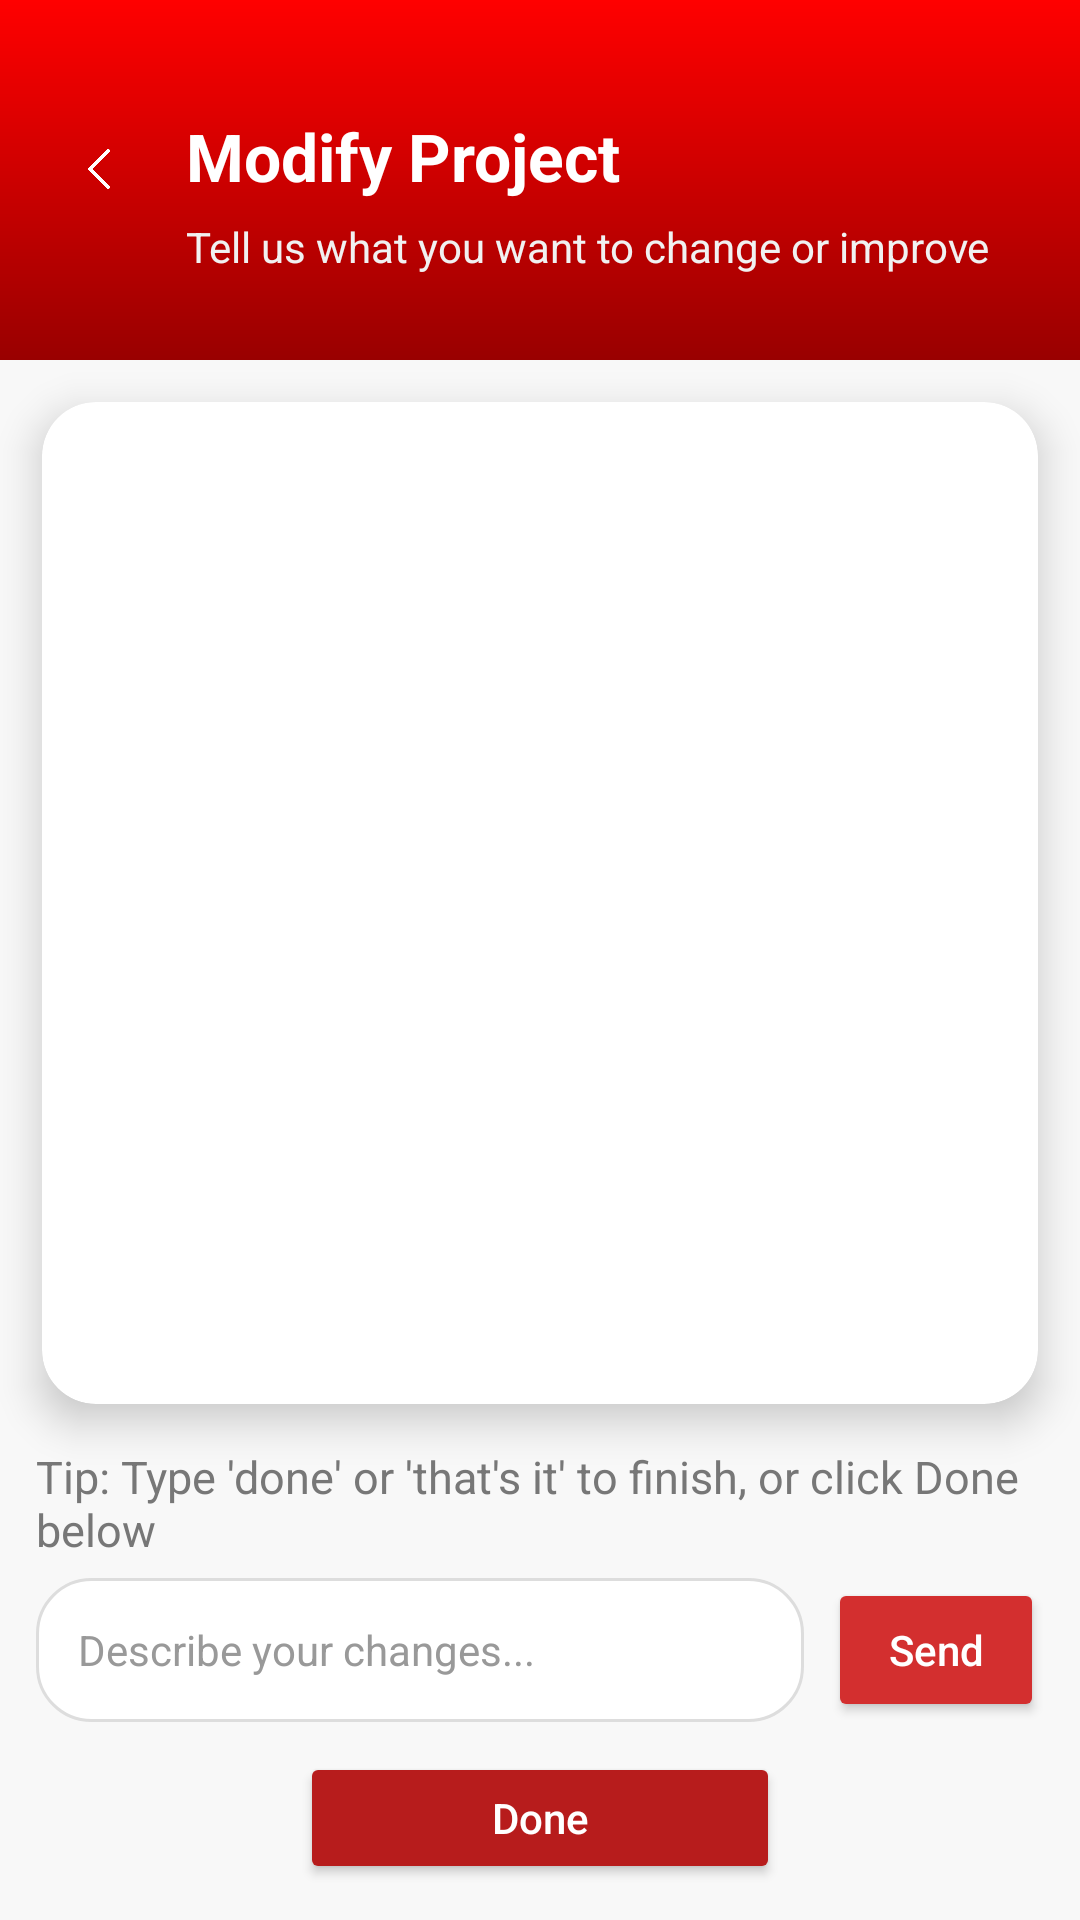

Layout XML and referenced resources for this Android screen:
<!-- AndroidManifest.xml: application theme Theme.Idea2LLD -->
<!-- res/layout/activity_modify_chat.xml -->
<?xml version="1.0" encoding="utf-8"?>
<androidx.constraintlayout.widget.ConstraintLayout
    xmlns:android="http://schemas.android.com/apk/res/android"
    xmlns:app="http://schemas.android.com/apk/res-auto"
    android:layout_width="match_parent"
    android:layout_height="match_parent"
    android:background="#F8F8F8">

    
    <LinearLayout
        android:id="@+id/headerModify"
        android:layout_width="0dp"
        android:layout_height="120dp"
        android:orientation="vertical"
        android:padding="20dp"
        android:background="@drawable/splash_gradient"
        app:layout_constraintTop_toTopOf="parent"
        app:layout_constraintStart_toStartOf="parent"
        app:layout_constraintEnd_toEndOf="parent">

        
        <LinearLayout
            android:layout_width="match_parent"
            android:layout_height="73dp"
            android:orientation="horizontal"
            android:gravity="center_vertical">

            <ImageView
                android:id="@+id/btnBack"
                android:layout_width="26dp"
                android:layout_height="26dp"
                android:src="@drawable/ic_back"
                app:tint="@android:color/white" />
            

            
            <LinearLayout
                android:layout_width="wrap_content"
                android:layout_height="wrap_content"
                android:layout_marginStart="16dp"
                android:layout_marginTop="8dp"
                android:orientation="vertical">

                <TextView
                    android:layout_width="wrap_content"
                    android:layout_height="wrap_content"
                    android:text="Modify Project"
                    android:textColor="@android:color/white"
                    android:textSize="22sp"
                    android:textStyle="bold" />

                <TextView
                    android:layout_width="wrap_content"
                    android:layout_height="wrap_content"
                    android:layout_marginTop="6dp"
                    android:text="Tell us what you want to change or improve"
                    android:textColor="#F1F1F1"
                    android:textSize="14sp" />
            </LinearLayout>

        </LinearLayout>
    </LinearLayout>


    
    <androidx.cardview.widget.CardView
        android:id="@+id/chatContainer"
        android:layout_width="0dp"
        android:layout_height="0dp"
        android:layout_margin="14dp"
        app:cardCornerRadius="18dp"
        app:cardElevation="8dp"
        app:cardBackgroundColor="@android:color/white"
        app:layout_constraintTop_toBottomOf="@id/headerModify"
        app:layout_constraintBottom_toTopOf="@id/inputSection"
        app:layout_constraintStart_toStartOf="parent"
        app:layout_constraintEnd_toEndOf="parent">

        <androidx.recyclerview.widget.RecyclerView
            android:id="@+id/recyclerChat"
            android:layout_width="match_parent"
            android:layout_height="match_parent"
            android:padding="15dp"
            android:clipToPadding="false"/>
    </androidx.cardview.widget.CardView>

    
    <LinearLayout
        android:id="@+id/inputSection"
        android:layout_width="0dp"
        android:layout_height="wrap_content"
        android:layout_margin="12dp"
        android:orientation="vertical"
        app:layout_constraintBottom_toBottomOf="parent"
        app:layout_constraintStart_toStartOf="parent"
        app:layout_constraintEnd_toEndOf="parent">

        
        <TextView
            android:layout_width="wrap_content"
            android:layout_height="wrap_content"
            android:text="Tip: Type 'done' or 'that's it' to finish, or click Done below"
            android:textSize="15sp"
            android:textColor="#777777"
            android:layout_marginBottom="6dp"/>

        
        <LinearLayout
            android:layout_width="match_parent"
            android:layout_height="wrap_content"
            android:orientation="horizontal"
            android:gravity="center_vertical">

            <EditText
                android:id="@+id/etMessage"
                android:layout_width="0dp"
                android:layout_height="48dp"
                android:layout_weight="1"
                android:hint="Describe your changes..."
                android:textColor="#000000"
                android:textColorHint="#999999"
                android:background="@drawable/bg_input_box"
                android:padding="14dp"
                android:textSize="14sp"
                android:layout_marginEnd="8dp"
                android:singleLine="false"/>


            <Button
                android:id="@+id/btnSend"
                android:layout_width="72dp"
                android:layout_height="48dp"
                android:text="Send"
                android:textAllCaps="false"
                android:textColor="@android:color/white"
                android:backgroundTint="#D32F2F"/>
        </LinearLayout>

        
        <Button
            android:id="@+id/btnDone"
            android:layout_width="160dp"
            android:layout_height="44dp"
            android:layout_gravity="center_horizontal"
            android:layout_marginTop="10dp"
            android:text="Done"
            android:textAllCaps="false"
            android:textColor="@android:color/white"
            android:backgroundTint="#B71C1C"/>
    </LinearLayout>

</androidx.constraintlayout.widget.ConstraintLayout>
<!-- resources referenced by this layout -->
<resources>
  <!-- drawable bg_input_box (drawable) -->
  <?xml version="1.0" encoding="utf-8"?>
  <shape xmlns:android="http://schemas.android.com/apk/res/android">
      <solid android:color="#FFFFFF"/>
      <corners android:radius="18dp"/>
      <stroke
          android:width="1dp"
          android:color="#DDDDDD"/>
      <padding
          android:left="14dp"
          android:top="10dp"
          android:right="14dp"
          android:bottom="10dp"/>
  </shape>
  <!-- drawable ic_back: png bitmap (drawable, 28091 bytes) -->
  <!-- drawable splash_gradient (drawable) -->
  <?xml version="1.0" encoding="utf-8"?>
  <shape xmlns:android="http://schemas.android.com/apk/res/android">
      <gradient
          android:startColor="#FF0000"
          android:endColor="#990000"
          android:angle="270"/>
  </shape>
  <style name="Theme.Idea2LLD" parent="Theme.MaterialComponents.DayNight.NoActionBar" />
</resources>
